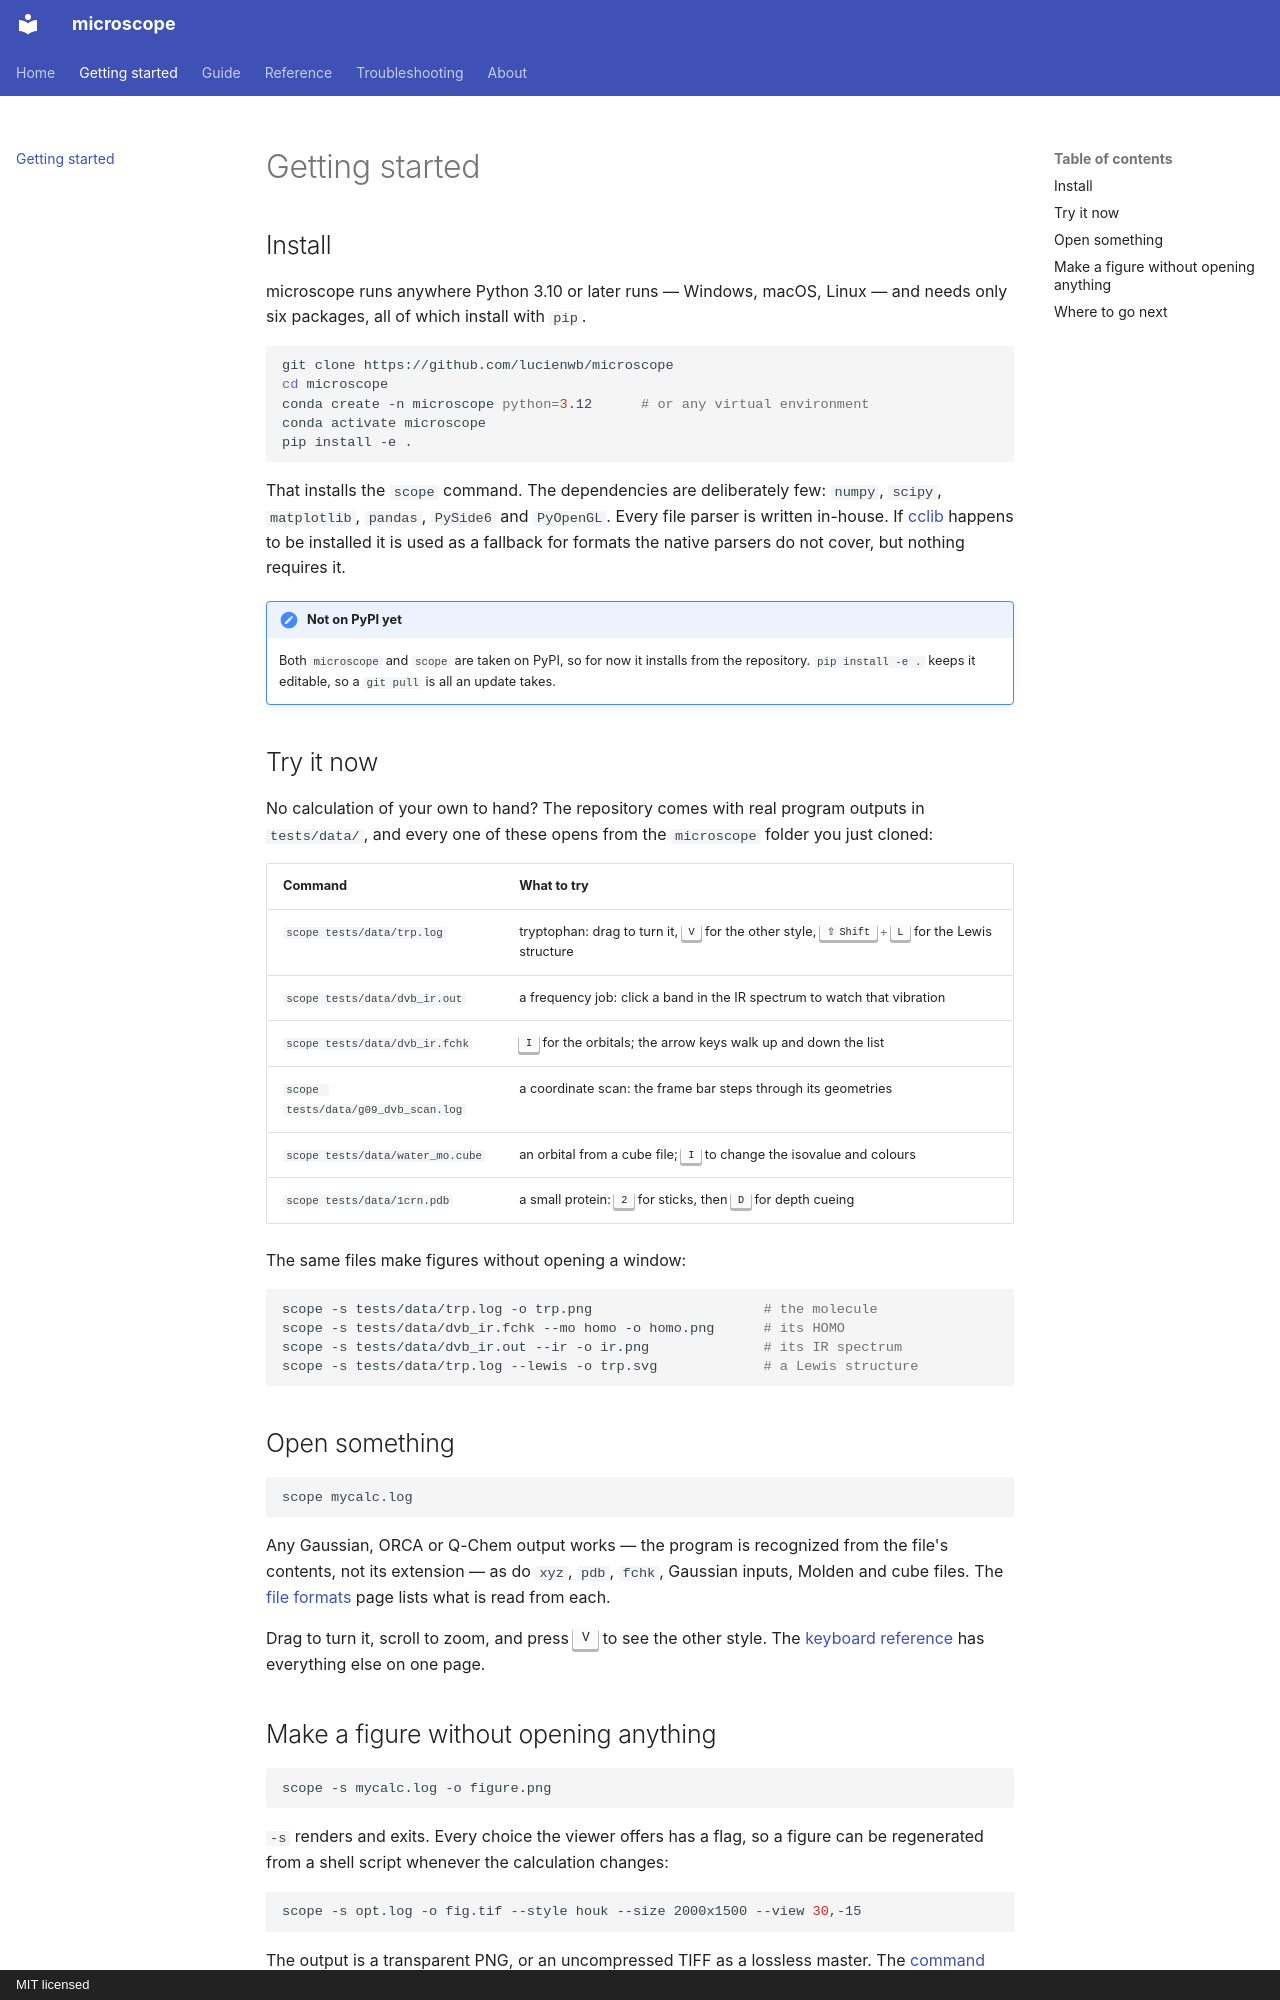

repository: lucienwb/microscope · page: getting-started/index.html · generator: mkdocs · copyright: MIT licensed

# Getting started

## Install

microscope runs anywhere Python 3.10 or later runs — Windows, macOS, Linux —
and needs only six packages, all of which install with `pip`.

```bash
git clone https://github.com/lucienwb/microscope
cd microscope
conda create -n microscope python=3.12      # or any virtual environment
conda activate microscope
pip install -e .
```

That installs the `scope` command. The dependencies are deliberately few:
`numpy`, `scipy`, `matplotlib`, `pandas`, `PySide6` and `PyOpenGL`. Every file
parser is written in-house. If [cclib](https://cclib.github.io) happens to be
installed it is used as a fallback for formats the native parsers do not cover,
but nothing requires it.

!!! note "Not on PyPI yet"
    Both `microscope` and `scope` are taken on PyPI, so for now it installs from
    the repository. `pip install -e .` keeps it editable, so a `git pull` is all
    an update takes.

## Try it now

No calculation of your own to hand? The repository comes with real program
outputs in `tests/data/`, and every one of these opens from the `microscope`
folder you just cloned:

| Command | What to try |
|---|---|
| `scope tests/data/trp.log` | tryptophan: drag to turn it, ++v++ for the other style, ++shift+l++ for the Lewis structure |
| `scope tests/data/dvb_ir.out` | a frequency job: click a band in the IR spectrum to watch that vibration |
| `scope tests/data/dvb_ir.fchk` | ++i++ for the orbitals; the arrow keys walk up and down the list |
| `scope tests/data/g09_dvb_scan.log` | a coordinate scan: the frame bar steps through its geometries |
| `scope tests/data/water_mo.cube` | an orbital from a cube file; ++i++ to change the isovalue and colours |
| `scope tests/data/1crn.pdb` | a small protein: ++2++ for sticks, then ++d++ for depth cueing |

The same files make figures without opening a window:

```bash
scope -s tests/data/trp.log -o trp.png                     # the molecule
scope -s tests/data/dvb_ir.fchk --mo homo -o homo.png      # its HOMO
scope -s tests/data/dvb_ir.out --ir -o ir.png              # its IR spectrum
scope -s tests/data/trp.log --lewis -o trp.svg             # a Lewis structure
```

## Open something

```bash
scope mycalc.log
```

Any Gaussian, ORCA or Q-Chem output works — the program is recognized from the
file's contents, not its extension — as do `xyz`, `pdb`, `fchk`, Gaussian
inputs, Molden and cube files. The [file formats](reference/formats.md) page
lists what is read from each.

Drag to turn it, scroll to zoom, and press ++v++ to see the other style. The
[keyboard reference](reference/keyboard.md) has everything else on one page.
